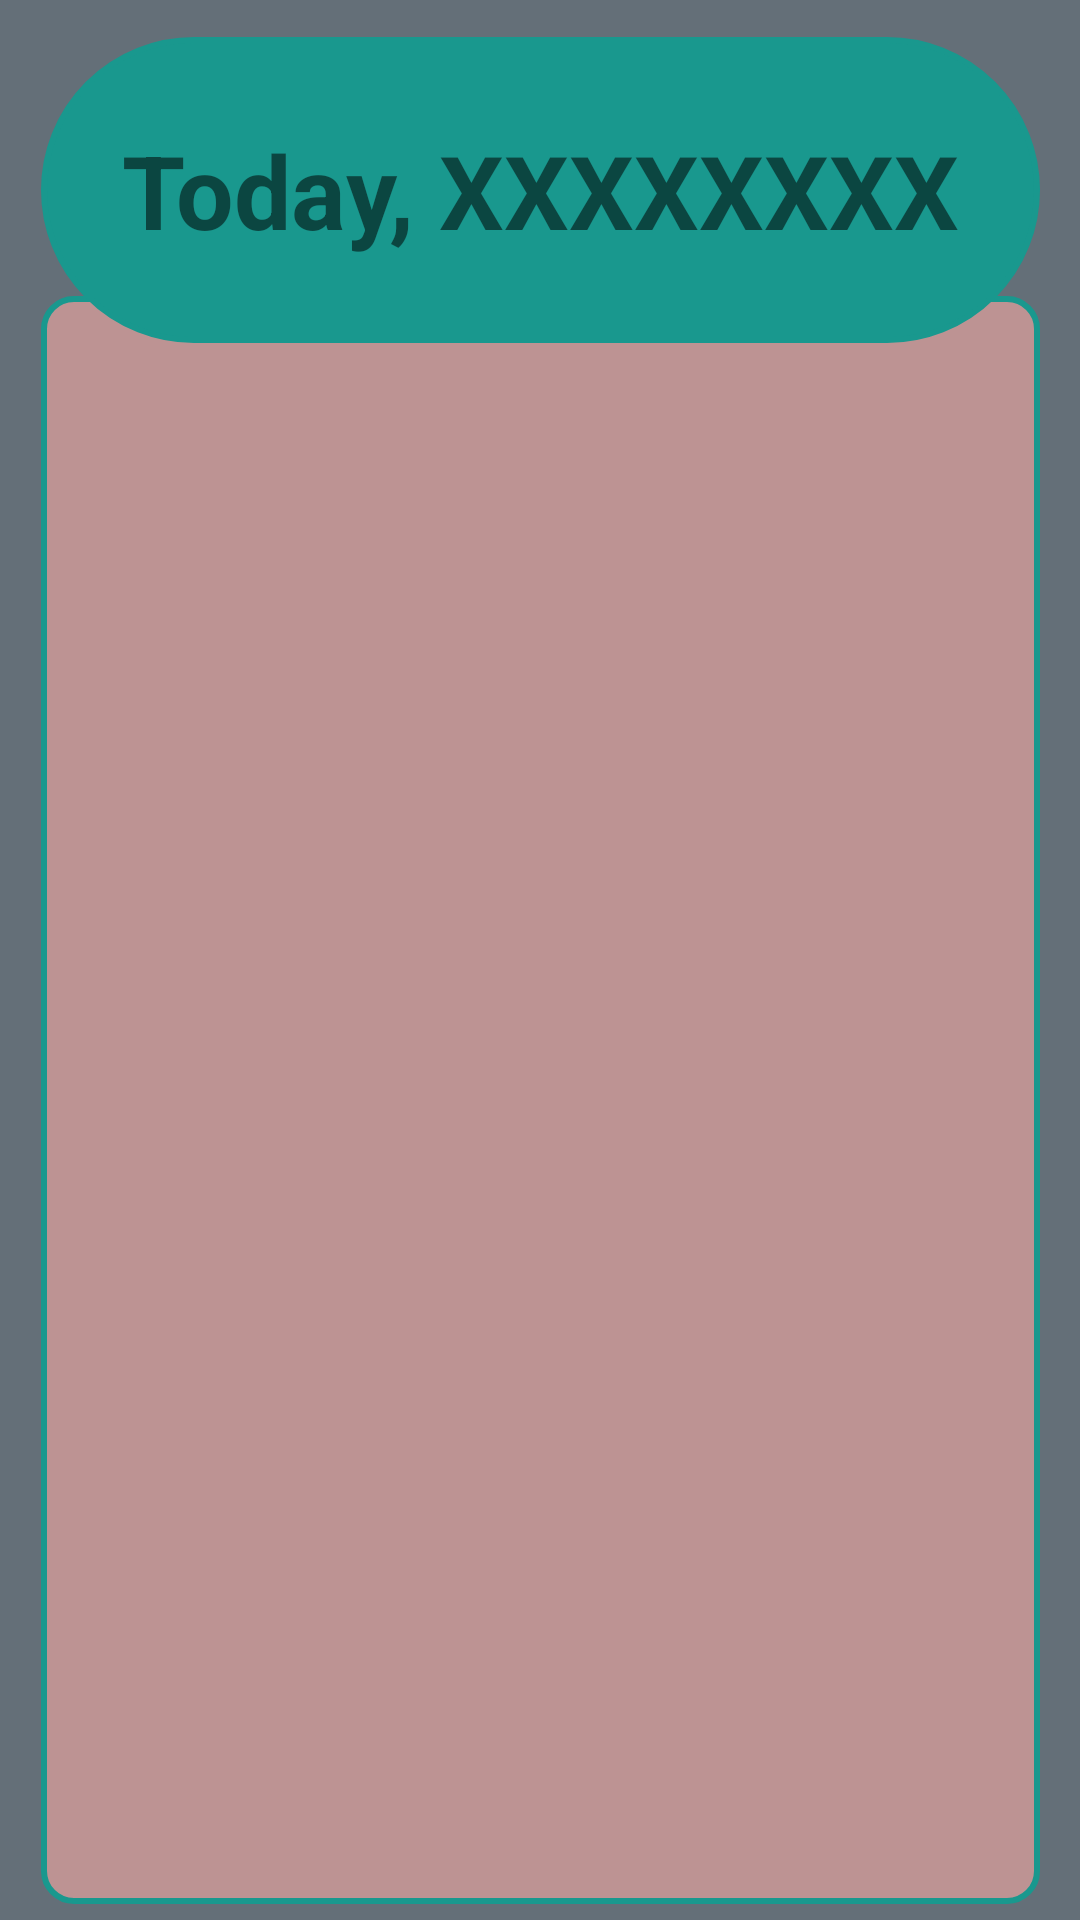

Write the Android layout XML for this screen, with the resource values it uses.
<!-- AndroidManifest.xml: application theme Theme.AgriTech -->
<!-- res/layout/activity_contractor_pre_view_bid.xml -->
<?xml version="1.0" encoding="utf-8"?>
<FrameLayout xmlns:android="http://schemas.android.com/apk/res/android"
    xmlns:app="http://schemas.android.com/apk/res-auto"
    xmlns:tools="http://schemas.android.com/tools"
    android:layout_width="match_parent"
    android:layout_height="match_parent"
    android:background="?attr/fullscreenBackgroundColor"
    android:backgroundTint="#D16969"
    android:theme="@style/ThemeOverlay.AgriTech.FullscreenContainer"
    tools:context=".Contractor_Pre_View_Bid">

    
    <TextView
        android:id="@+id/fullscreen_content"
        android:layout_width="match_parent"
        android:layout_height="match_parent"
        android:background="#EDCFCF"
        android:gravity="center"
        android:keepScreenOn="false"
        android:textColor="?attr/fullscreenTextColor"
        android:textSize="50sp"
        android:textStyle="bold" />

    
    <FrameLayout
        android:layout_width="match_parent"
        android:layout_height="match_parent"
        android:fitsSystemWindows="true">

        <LinearLayout
            android:id="@+id/fullscreen_content_controls"
            style="?attr/fullscreenBackgroundColor"
            android:layout_width="match_parent"
            android:layout_height="wrap_content"
            android:layout_gravity="bottom|center_horizontal"
            android:orientation="horizontal"
            tools:ignore="UselessParent" />

        <androidx.constraintlayout.widget.ConstraintLayout
            android:layout_width="match_parent"
            android:layout_height="match_parent"
            android:background="#646F78">

            <ListView
                android:id="@+id/lvlv"
                android:layout_width="333dp"
                android:layout_height="536dp"

                android:layout_marginTop="84dp"
                android:background="@drawable/rounfdmafe"

                android:visibility="visible"
                app:layout_constraintBottom_toBottomOf="parent"
                app:layout_constraintEnd_toEndOf="parent"
                app:layout_constraintStart_toStartOf="parent"
                app:layout_constraintTop_toTopOf="@+id/textView5"
                app:layout_constraintVertical_bias="0.288" />

            <TextView
                android:id="@+id/textView5"
                android:layout_width="333dp"
                android:layout_height="102dp"
                android:background="@drawable/roundbb"
                android:gravity="center"
                android:text="Today, XXXXXXXX"
                android:textSize="34sp"
                android:textStyle="bold"
                android:visibility="visible"
                app:layout_constraintBottom_toBottomOf="parent"
                app:layout_constraintEnd_toEndOf="parent"
                app:layout_constraintStart_toStartOf="parent"
                app:layout_constraintTop_toTopOf="parent"
                app:layout_constraintVertical_bias="0.023" />

        </androidx.constraintlayout.widget.ConstraintLayout>

    </FrameLayout>

</FrameLayout>
<!-- resources referenced by this layout -->
<resources>
  <!-- drawable roundbb (drawable) -->
  <?xml version="1.0" encoding="utf-8"?>
  <shape
      xmlns:android="http://schemas.android.com/apk/res/android"
      android:shape="rectangle">
  
      <corners android:radius="1000dp" />
  
      
      <stroke android:width="2dp" android:color="#19988E" />
  
      
      <solid android:color="#19988E" />
  
  </shape>
  <!-- drawable rounfdmafe (drawable) -->
  <?xml version="1.0" encoding="utf-8"?>
  <shape
      xmlns:android="http://schemas.android.com/apk/res/android"
      android:shape="rectangle">
  
      <corners android:radius="10dp" />
  
      
      <stroke android:width="2dp" android:color="#19988E" />
  
      
      <solid android:color="#BD9393" />
  
  </shape>
  <style name="ThemeOverlay.AgriTech.FullscreenContainer" parent="">
          <item name="fullscreenBackgroundColor">@color/light_blue_600</item>
          <item name="fullscreenTextColor">@color/light_blue_A200</item>
      </style>
  <style name="Theme.AgriTech" parent="Theme.MaterialComponents.DayNight.DarkActionBar">
          
          <item name="colorPrimary">@color/purple_500</item>
          <item name="colorPrimaryVariant">@color/purple_700</item>
          <item name="colorOnPrimary">@color/white</item>
          
          <item name="colorSecondary">@color/teal_200</item>
          <item name="colorSecondaryVariant">@color/teal_700</item>
          <item name="colorOnSecondary">@color/black</item>
          
          <item name="android:statusBarColor">?attr/colorPrimaryVariant</item>
          
      </style>
  <!-- not gathered from this repository: default colours our renderer supplied (Android Studio template values) -->
  <color name="purple_500">#FF6200EE</color>
  <color name="purple_700">#FF3700B3</color>
  <color name="teal_200">#FF03DAC5</color>
  <color name="teal_700">#FF018786</color>
  <color name="black">#FF000000</color>
  <color name="white">#FFFFFFFF</color>
</resources>
